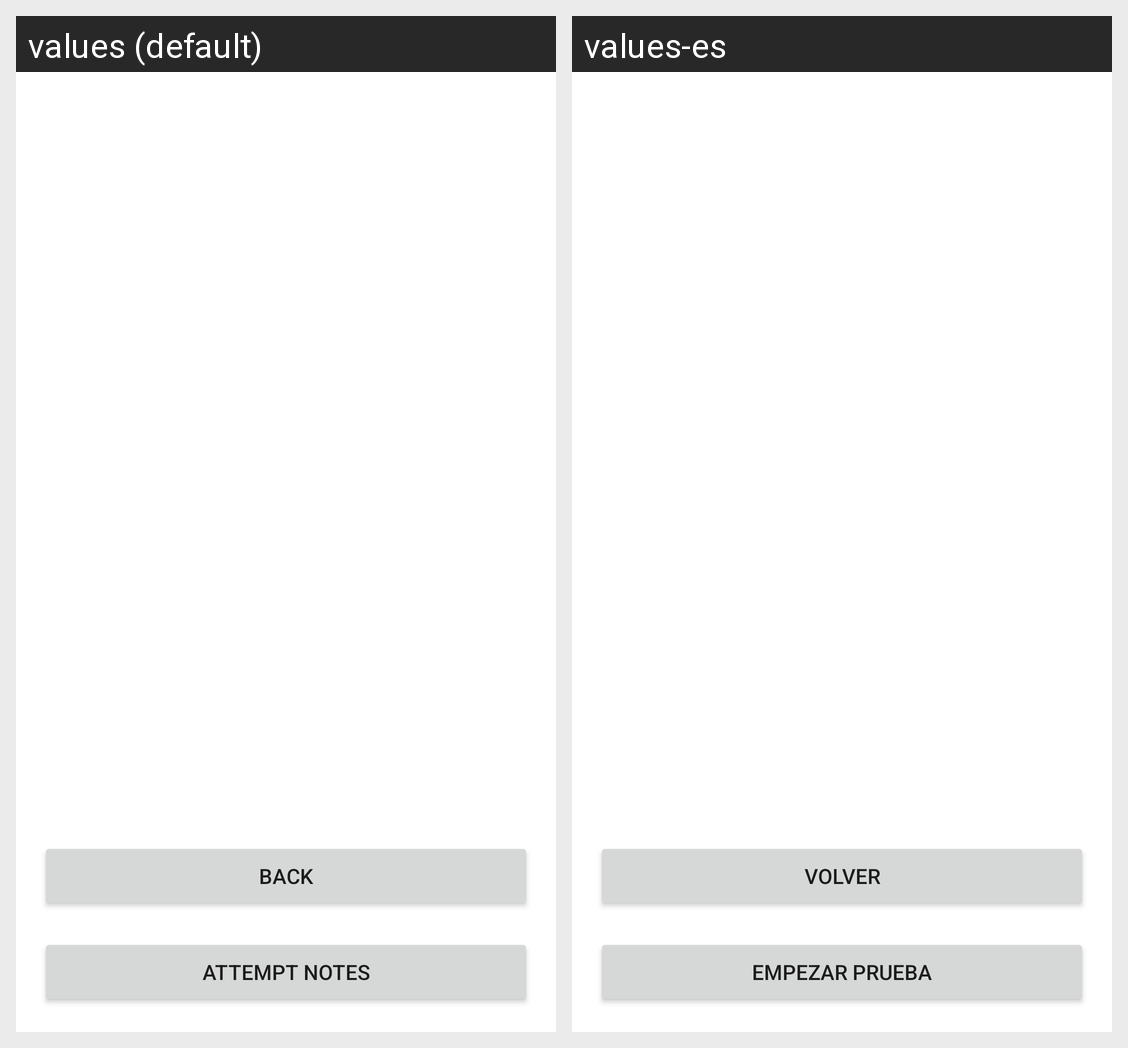

Here is an Android app screen in its default locale and in the app's own translations. Write out the translated-string differences for the strings that appear on this screen.
Android screen res/layout/activity_review.xml rendered under 2 locales, left to right: values (default), values-es. Device: Nexus 5 (rendered at 1080×1920; each locale shown at half size, 540×960, under a caption strip naming it); theme Theme.TomaNota.
Strings drawn on this screen, with the default value and each locale's value (text and hints the layout hard-codes, and strings that could not be matched under every locale, appear in the picture but are not listed):

testBtn
  values: Attempt Notes
  values-es: Empezar prueba

Return
  values: Back
  values-es: Volver
